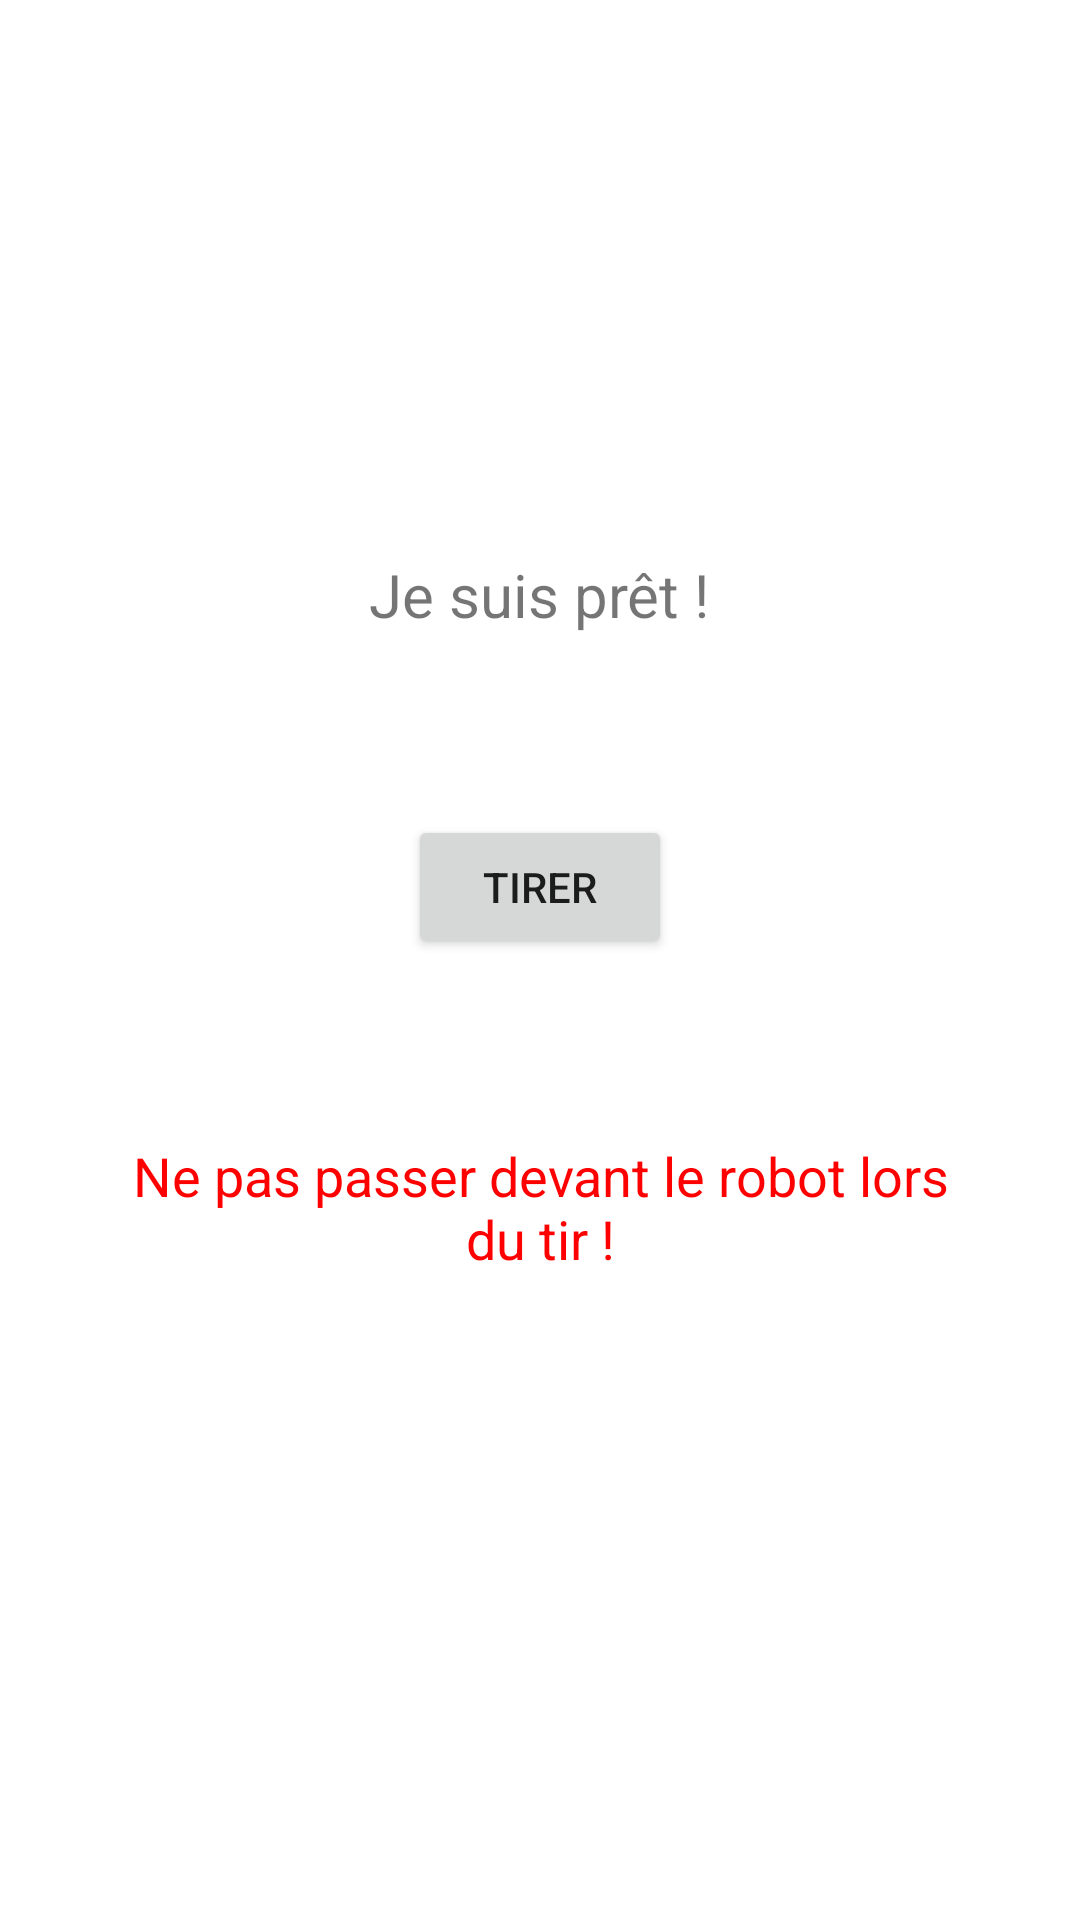

The Android layout XML behind this screen, and the referenced resources:
<!-- AndroidManifest.xml: fallback theme Theme.MaterialComponents.DayNight.NoActionBar -->
<!-- res/layout/robot_round.xml -->
<?xml version="1.0" encoding="utf-8"?>
<RelativeLayout xmlns:android="http://schemas.android.com/apk/res/android"
	android:layout_width="fill_parent"
	android:layout_height="fill_parent"
	android:padding="40dp"
	>
	<LinearLayout 
		android:layout_width="wrap_content"
		android:layout_height="wrap_content"
		android:orientation="vertical"
		android:layout_centerInParent="true"
		>
		<TextView
			android:text="Je suis prêt !"
			android:textSize="20dp"
			android:layout_width="wrap_content"
			android:layout_height="wrap_content"
			android:layout_marginBottom="60dp"
			android:layout_gravity="center_horizontal"
			/>
		<Button
			android:id="@+id/fireButton"
			android:text="Tirer"
			android:layout_width="wrap_content"
			android:layout_height="wrap_content"
			android:layout_gravity="center_horizontal"
			android:layout_marginBottom="60dp"
			android:onClick="fire"
			/>
		<TextView
			android:text="Ne pas passer devant le robot lors du tir !"
			android:textSize="18dp"
			android:textColor="#FF0000"
			android:layout_width="wrap_content"
			android:layout_height="wrap_content"
			android:layout_marginBottom="30dp"
			android:layout_gravity="center_horizontal"
			android:gravity="center"
			/>
	</LinearLayout>
	<LinearLayout
		android:layout_width="wrap_content"
		android:layout_height="wrap_content"
		android:orientation="vertical"
		android:layout_centerHorizontal="true"
		android:layout_alignParentBottom="true"
		>
		<TextView
			android:id="@id/remainingShotsTextView"
			android:layout_width="wrap_content"
			android:layout_height="wrap_content"
			/>
		<TextView
			android:id="@id/totalScoreTextView"
			android:layout_width="wrap_content"
			android:layout_height="wrap_content"
			/>
	</LinearLayout>
</RelativeLayout>
<!-- resources referenced by this layout -->
<resources>

</resources>
